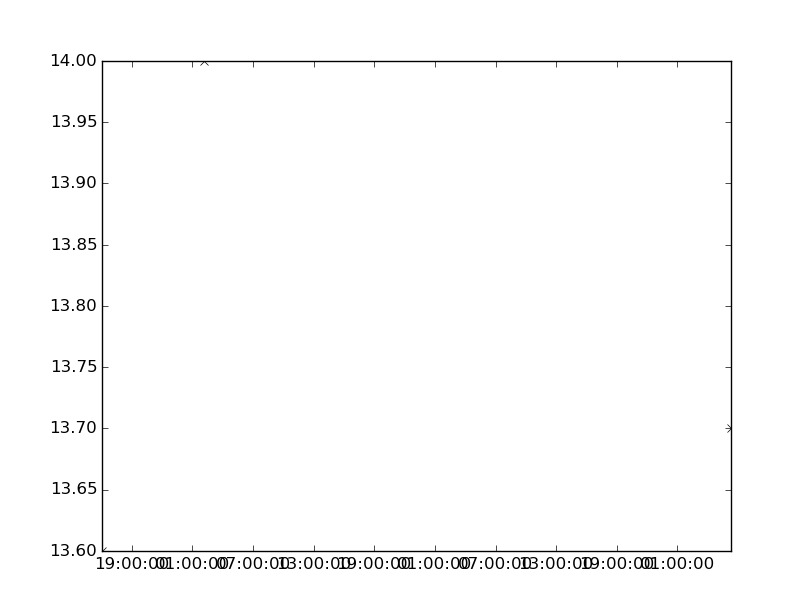

Values plotted in this chart, from the file beside it:
values, datetimes
13.6, 2108-08-05T16:00:00
14.0, 2108-08-06T02:08:00
13.7, 2108-08-08T06:20:00
